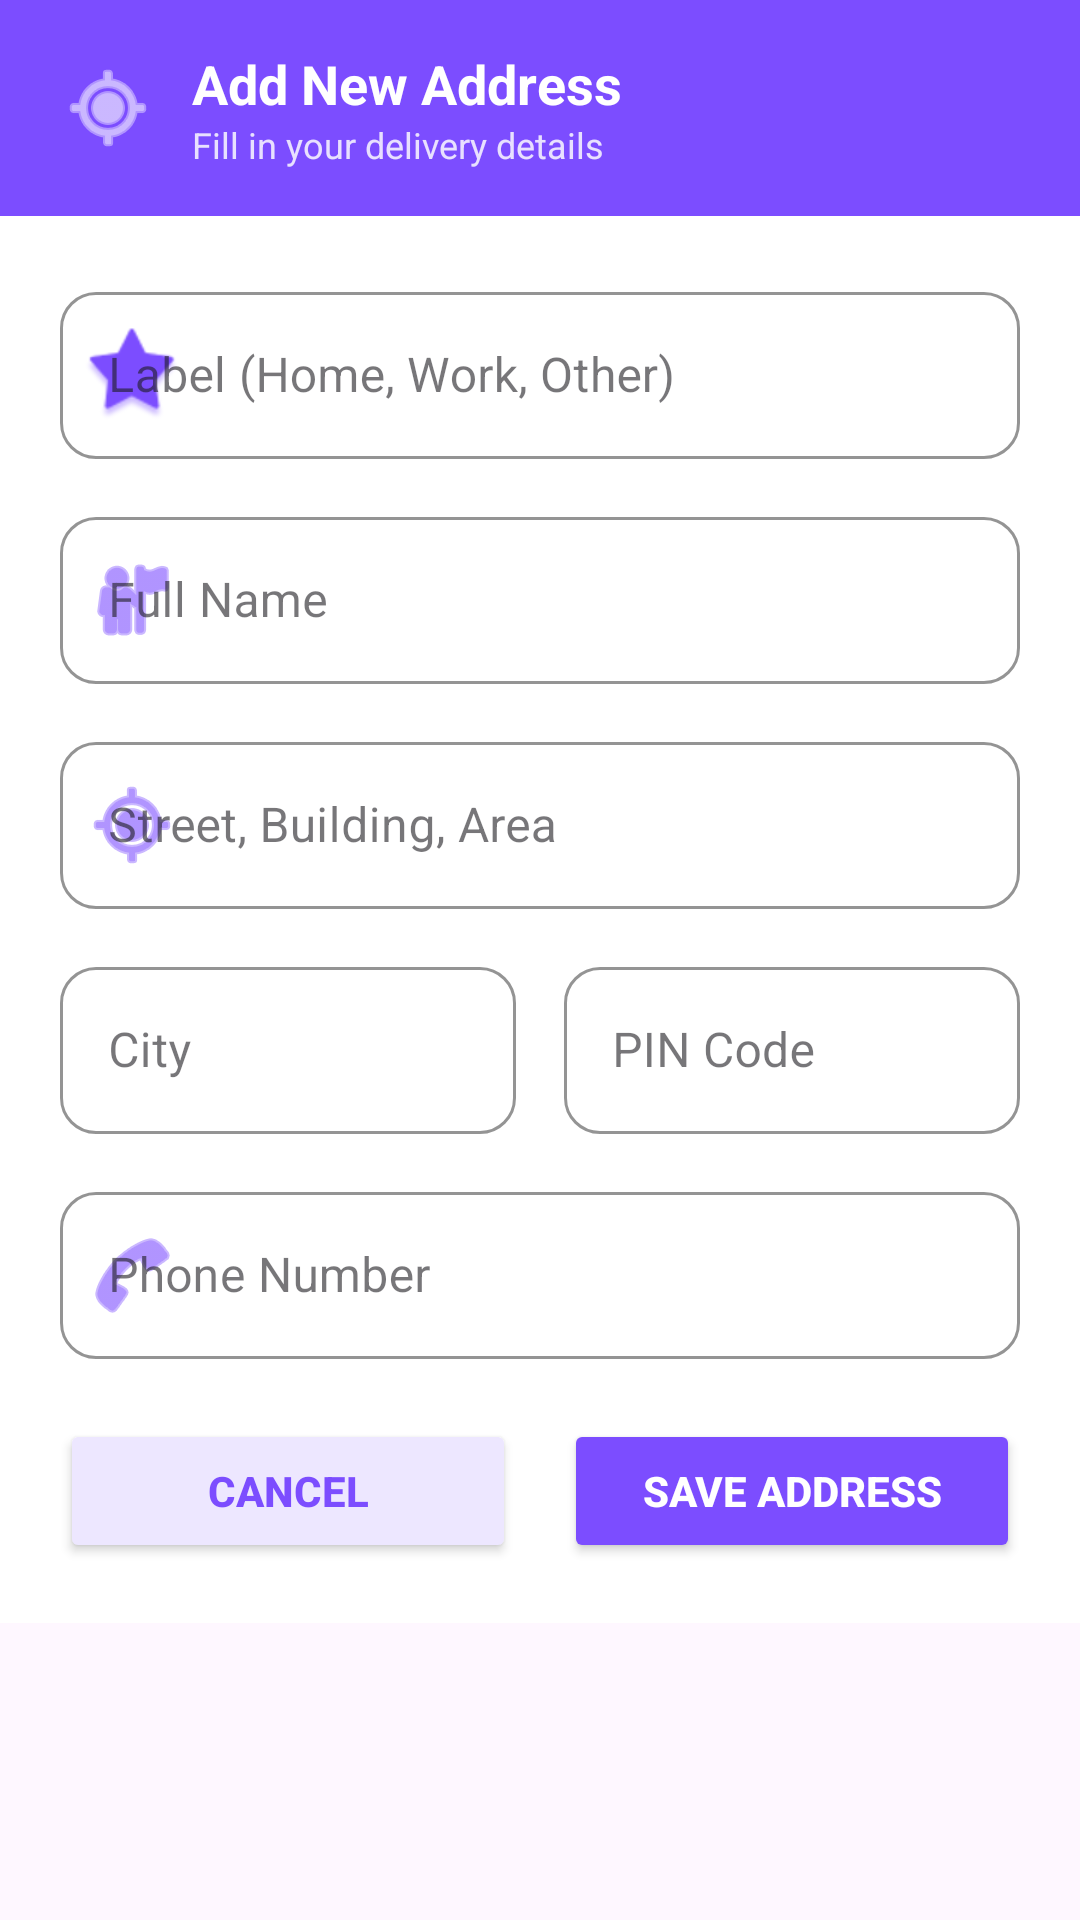

The Android layout XML behind this screen, and the referenced resources:
<!-- AndroidManifest.xml: application theme Theme.Androidhack -->
<!-- res/layout/dialog_add_address.xml -->
<?xml version="1.0" encoding="utf-8"?>
<LinearLayout xmlns:android="http://schemas.android.com/apk/res/android"
    xmlns:app="http://schemas.android.com/apk/res-auto"
    android:layout_width="match_parent"
    android:layout_height="wrap_content"
    android:orientation="vertical"
    android:background="@android:color/transparent">

    
    <LinearLayout
        android:layout_width="match_parent"
        android:layout_height="72dp"
        android:background="#7C4DFF"
        android:orientation="horizontal"
        android:gravity="center_vertical"
        android:paddingHorizontal="20dp">

        <ImageView
            android:layout_width="32dp"
            android:layout_height="32dp"
            android:src="@android:drawable/ic_menu_mylocation"
            app:tint="#FFFFFF"
            android:layout_marginEnd="12dp" />

        <LinearLayout
            android:layout_width="wrap_content"
            android:layout_height="wrap_content"
            android:orientation="vertical">

            <TextView
                android:layout_width="wrap_content"
                android:layout_height="wrap_content"
                android:text="Add New Address"
                android:textColor="#FFFFFF"
                android:textSize="18sp"
                android:textStyle="bold" />

            <TextView
                android:layout_width="wrap_content"
                android:layout_height="wrap_content"
                android:text="Fill in your delivery details"
                android:textColor="#E8E0FF"
                android:textSize="12sp" />
        </LinearLayout>
    </LinearLayout>

    
    <LinearLayout
        android:layout_width="match_parent"
        android:layout_height="wrap_content"
        android:orientation="vertical"
        android:background="#FFFFFF"
        android:paddingHorizontal="20dp"
        android:paddingTop="20dp"
        android:paddingBottom="8dp">

        
        <com.google.android.material.textfield.TextInputLayout
            android:layout_width="match_parent"
            android:layout_height="wrap_content"
            android:layout_marginBottom="14dp"
            app:startIconDrawable="@android:drawable/star_big_off"
            app:startIconTint="#7C4DFF"
            app:boxCornerRadiusTopStart="12dp"
            app:boxCornerRadiusTopEnd="12dp"
            app:boxCornerRadiusBottomStart="12dp"
            app:boxCornerRadiusBottomEnd="12dp"
            app:boxStrokeColor="#7C4DFF"
            app:hintTextColor="#7C4DFF"
            style="@style/Widget.MaterialComponents.TextInputLayout.OutlinedBox">
            <com.google.android.material.textfield.TextInputEditText
                android:id="@+id/etAddressLabel"
                android:layout_width="match_parent"
                android:layout_height="wrap_content"
                android:textColor="#212121"
                android:textColorHint="#9E9E9E"
                android:hint="Label (Home, Work, Other)"
                android:inputType="text" />
        </com.google.android.material.textfield.TextInputLayout>

        
        <com.google.android.material.textfield.TextInputLayout
            android:layout_width="match_parent"
            android:layout_height="wrap_content"
            android:layout_marginBottom="14dp"
            app:startIconDrawable="@android:drawable/ic_menu_myplaces"
            app:startIconTint="#7C4DFF"
            app:boxCornerRadiusTopStart="12dp"
            app:boxCornerRadiusTopEnd="12dp"
            app:boxCornerRadiusBottomStart="12dp"
            app:boxCornerRadiusBottomEnd="12dp"
            app:boxStrokeColor="#7C4DFF"
            app:hintTextColor="#7C4DFF"
            style="@style/Widget.MaterialComponents.TextInputLayout.OutlinedBox">
            <com.google.android.material.textfield.TextInputEditText
                android:id="@+id/etAddressFullName"
                android:layout_width="match_parent"
                android:layout_height="wrap_content"
                android:textColor="#212121"
                android:textColorHint="#9E9E9E"
                android:hint="Full Name"
                android:inputType="textPersonName" />
        </com.google.android.material.textfield.TextInputLayout>

        
        <com.google.android.material.textfield.TextInputLayout
            android:layout_width="match_parent"
            android:layout_height="wrap_content"
            android:layout_marginBottom="14dp"
            app:startIconDrawable="@android:drawable/ic_menu_mylocation"
            app:startIconTint="#7C4DFF"
            app:boxCornerRadiusTopStart="12dp"
            app:boxCornerRadiusTopEnd="12dp"
            app:boxCornerRadiusBottomStart="12dp"
            app:boxCornerRadiusBottomEnd="12dp"
            app:boxStrokeColor="#7C4DFF"
            app:hintTextColor="#7C4DFF"
            style="@style/Widget.MaterialComponents.TextInputLayout.OutlinedBox">
            <com.google.android.material.textfield.TextInputEditText
                android:id="@+id/etAddressLine"
                android:layout_width="match_parent"
                android:layout_height="wrap_content"
                android:textColor="#212121"
                android:textColorHint="#9E9E9E"
                android:hint="Street, Building, Area"
                android:inputType="textPostalAddress" />
        </com.google.android.material.textfield.TextInputLayout>

        
        <LinearLayout
            android:layout_width="match_parent"
            android:layout_height="wrap_content"
            android:orientation="horizontal"
            android:layout_marginBottom="14dp">

            <com.google.android.material.textfield.TextInputLayout
                android:layout_width="0dp"
                android:layout_height="wrap_content"
                android:layout_weight="1"
                android:layout_marginEnd="8dp"
                app:boxCornerRadiusTopStart="12dp"
                app:boxCornerRadiusTopEnd="12dp"
                app:boxCornerRadiusBottomStart="12dp"
                app:boxCornerRadiusBottomEnd="12dp"
                app:boxStrokeColor="#7C4DFF"
                app:hintTextColor="#7C4DFF"
                style="@style/Widget.MaterialComponents.TextInputLayout.OutlinedBox">
                <com.google.android.material.textfield.TextInputEditText
                    android:id="@+id/etAddressCity"
                    android:layout_width="match_parent"
                    android:layout_height="wrap_content"
                    android:textColor="#212121"
                    android:textColorHint="#9E9E9E"
                    android:hint="City"
                    android:inputType="text" />
            </com.google.android.material.textfield.TextInputLayout>

            <com.google.android.material.textfield.TextInputLayout
                android:layout_width="0dp"
                android:layout_height="wrap_content"
                android:layout_weight="1"
                android:layout_marginStart="8dp"
                app:boxCornerRadiusTopStart="12dp"
                app:boxCornerRadiusTopEnd="12dp"
                app:boxCornerRadiusBottomStart="12dp"
                app:boxCornerRadiusBottomEnd="12dp"
                app:boxStrokeColor="#7C4DFF"
                app:hintTextColor="#7C4DFF"
                style="@style/Widget.MaterialComponents.TextInputLayout.OutlinedBox">
                <com.google.android.material.textfield.TextInputEditText
                    android:id="@+id/etAddressPincode"
                    android:layout_width="match_parent"
                    android:layout_height="wrap_content"
                    android:textColor="#212121"
                    android:textColorHint="#9E9E9E"
                    android:hint="PIN Code"
                    android:inputType="number" />
            </com.google.android.material.textfield.TextInputLayout>
        </LinearLayout>

        
        <com.google.android.material.textfield.TextInputLayout
            android:layout_width="match_parent"
            android:layout_height="wrap_content"
            android:layout_marginBottom="20dp"
            app:startIconDrawable="@android:drawable/ic_menu_call"
            app:startIconTint="#7C4DFF"
            app:boxCornerRadiusTopStart="12dp"
            app:boxCornerRadiusTopEnd="12dp"
            app:boxCornerRadiusBottomStart="12dp"
            app:boxCornerRadiusBottomEnd="12dp"
            app:boxStrokeColor="#7C4DFF"
            app:hintTextColor="#7C4DFF"
            style="@style/Widget.MaterialComponents.TextInputLayout.OutlinedBox">
            <com.google.android.material.textfield.TextInputEditText
                android:id="@+id/etAddressPhone"
                android:layout_width="match_parent"
                android:layout_height="wrap_content"
                android:textColor="#212121"
                android:textColorHint="#9E9E9E"
                android:hint="Phone Number"
                android:inputType="phone" />
        </com.google.android.material.textfield.TextInputLayout>

        
        <LinearLayout
            android:layout_width="match_parent"
            android:layout_height="wrap_content"
            android:orientation="horizontal"
            android:layout_marginBottom="12dp">

            <Button
                android:id="@+id/btnCancelAddress"
                android:layout_width="0dp"
                android:layout_height="48dp"
                android:layout_weight="1"
                android:layout_marginEnd="8dp"
                android:text="Cancel"
                android:textColor="#7C4DFF"
                android:textStyle="bold"
                android:textSize="14sp"
                android:backgroundTint="#EDE7FF"
                app:cornerRadius="12dp" />

            <Button
                android:id="@+id/btnSaveAddress"
                android:layout_width="0dp"
                android:layout_height="48dp"
                android:layout_weight="1"
                android:layout_marginStart="8dp"
                android:text="Save Address"
                android:textColor="#FFFFFF"
                android:textStyle="bold"
                android:textSize="14sp"
                android:backgroundTint="#7C4DFF"
                app:cornerRadius="12dp" />
        </LinearLayout>

    </LinearLayout>

</LinearLayout>
<!-- resources referenced by this layout -->
<resources>
  <style name="Theme.Androidhack" parent="Base.Theme.Androidhack" />
  <style name="Base.Theme.Androidhack" parent="Theme.Material3.DayNight.NoActionBar">
          <item name="colorPrimary">#7C4DFF</item>
          <item name="colorOnPrimary">#FFFFFF</item>
          <item name="colorSecondaryContainer">#F0EBFF</item>
          <item name="colorOnSecondaryContainer">#7C4DFF</item>
      </style>
</resources>
